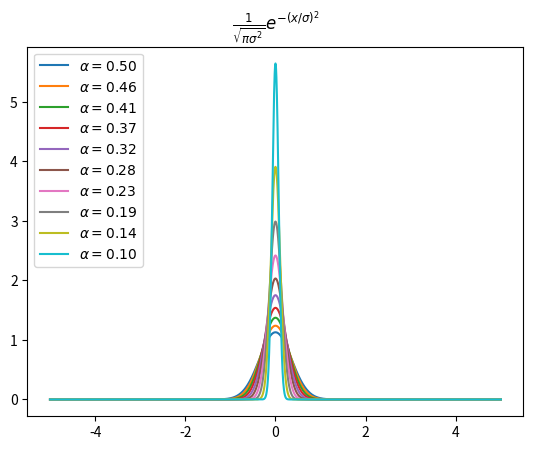

This figure's Python source:
import numpy as np
import matplotlib.pyplot as plt

x = np.linspace(-5, 5, 10000)

def approx_delta(x, sigma):
    return 1 / np.sqrt(np.pi * sigma ** 2) * np.exp(- (x / sigma) ** 2)

for sigma in np.linspace(0.5, 0.1, 10):
    plt.plot(x, approx_delta(x, sigma), label=f"$\\alpha={sigma:.2f}$")
plt.legend(loc="upper left")
plt.title("$\\frac{1}{\sqrt{\pi \sigma^2}}e^{-(x/\sigma)^{2}}$")
plt.show()
